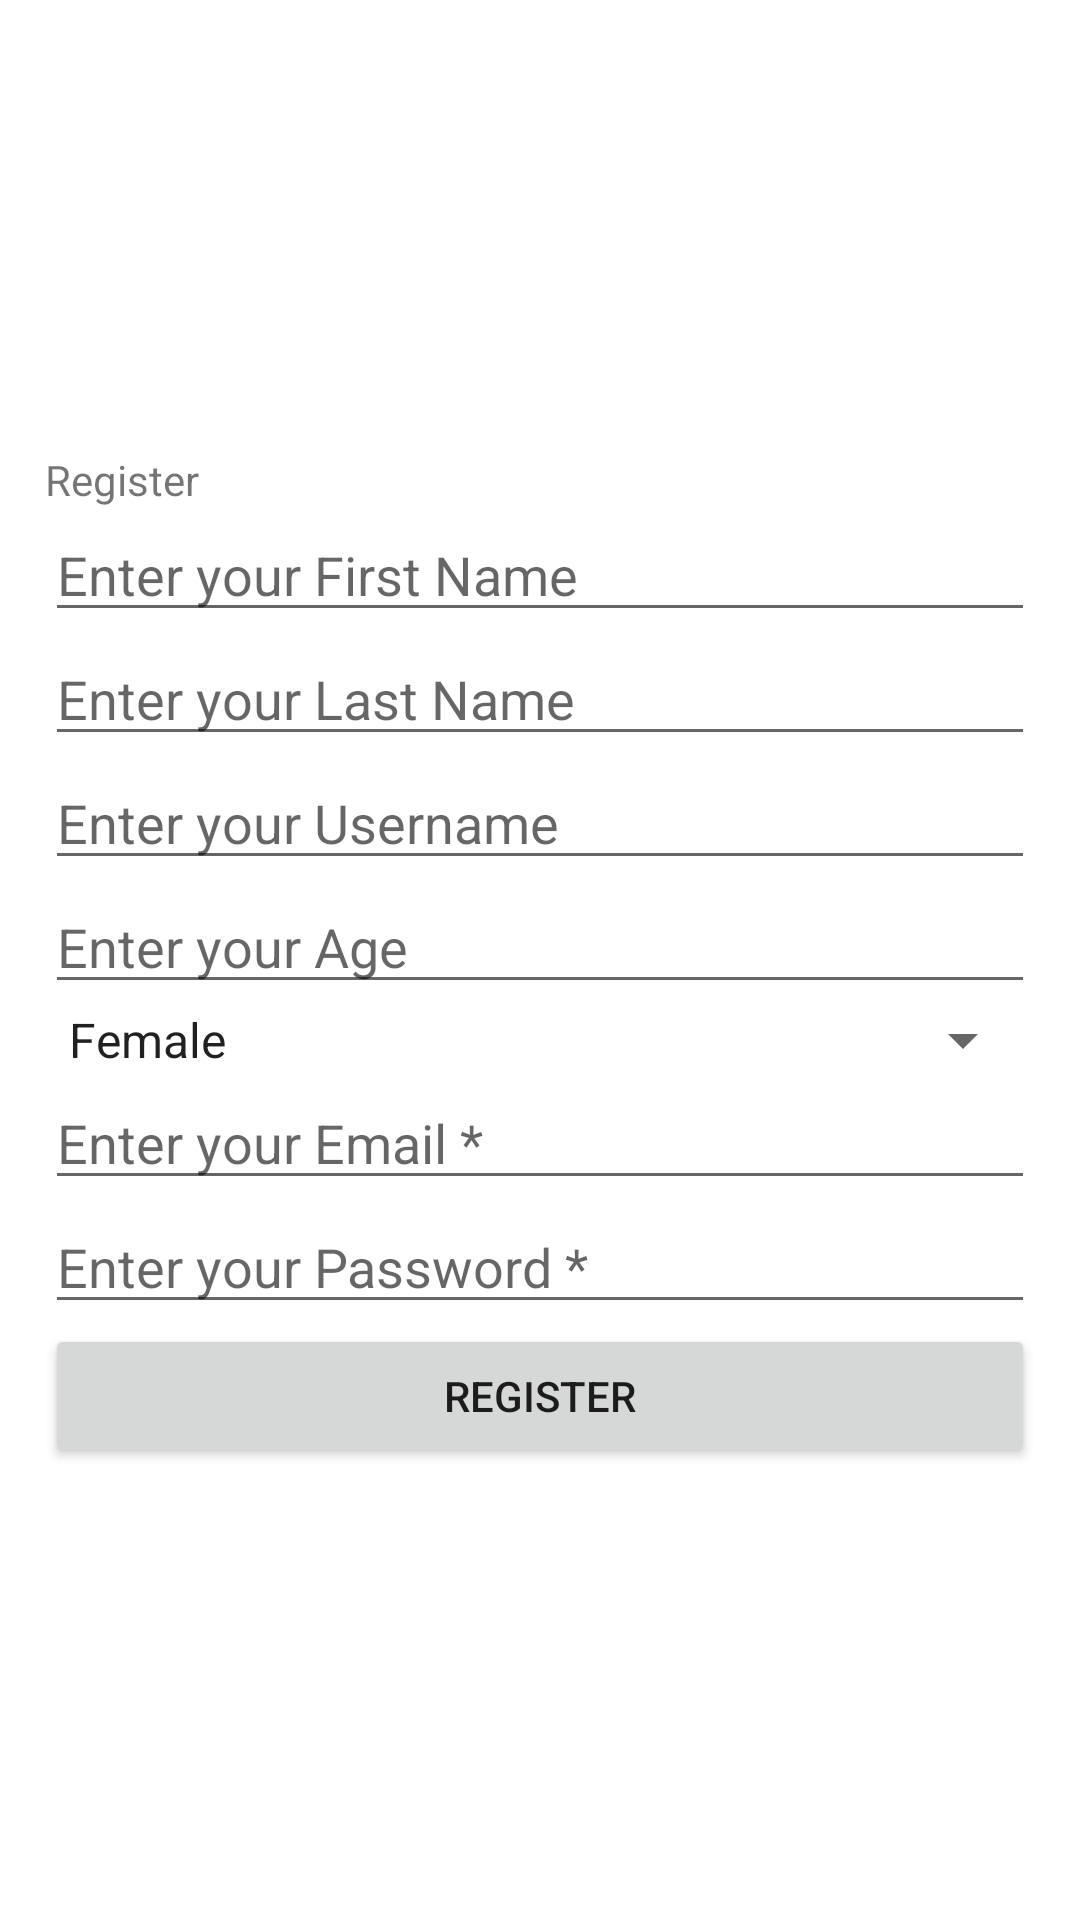

Here is an Android app screen rendered from its layout file. Give the layout XML and the strings, colors and styles it references.
<!-- AndroidManifest.xml: application theme Theme.MovieCollection -->
<!-- res/layout/activity_registration.xml -->
<?xml version="1.0" encoding="utf-8"?>
<LinearLayout
    xmlns:android="http://schemas.android.com/apk/res/android"
    xmlns:app="http://schemas.android.com/apk/res-auto"
    xmlns:tools="http:// schemas.android.com/tools"
    android:layout_width="match_parent"
    android:layout_height="match_parent"
    android:gravity="center_vertical"
    android:orientation="vertical"
    android:padding="15dp"
    tools:context=".views.RegistrationActivity">

    
    <TextView
        android:layout_width="wrap_content"
        android:layout_height="wrap_content"
        android:text="Register" />

    
    <EditText
        android:id="@+id/reg_first_name"
        android:layout_width="match_parent"
        android:layout_height="wrap_content"
        android:hint="Enter your First Name" />

    
    <EditText
        android:id="@+id/reg_last_name"
        android:layout_width="match_parent"
        android:layout_height="wrap_content"
        android:hint="Enter your Last Name" />

    
    <EditText
        android:id="@+id/reg_username"
        android:layout_width="match_parent"
        android:layout_height="wrap_content"
        android:hint="Enter your Username" />

    
    <EditText
        android:id="@+id/reg_age"
        android:layout_width="match_parent"
        android:layout_height="wrap_content"
        android:hint="Enter your Age" />

    
    <Spinner
        android:id="@+id/reg_gender"
        android:layout_width="match_parent"
        android:layout_height="wrap_content"
        android:entries="@array/gender_values"
        android:hint="Choose Your Gender" />

    
    <EditText
        android:id="@+id/reg_email"
        android:layout_width="match_parent"
        android:layout_height="wrap_content"
        android:hint="Enter your Email *" />

    
    <EditText
        android:id="@+id/reg_password"
        android:layout_width="match_parent"
        android:layout_height="wrap_content"
        android:hint="Enter your Password *"
        android:inputType="textPassword" />

    
    <Button
        android:id="@+id/register_button"
        android:layout_width="match_parent"
        android:layout_height="wrap_content"
        android:text="Register" />

    
    <ProgressBar
        android:id="@+id/register_progress_bar"
        android:layout_width="wrap_content"
        android:layout_height="wrap_content"
        android:visibility="gone" />
</LinearLayout>
<!-- resources referenced by this layout -->
<resources>
  <string-array name="gender_values">
          <item>Female</item>
          <item>Male</item>
          <item>Other</item>
      </string-array>
  <style name="Theme.MovieCollection" parent="Theme.MaterialComponents.DayNight.DarkActionBar">
  
          
          <item name="android:windowActivityTransitions">true</item>
          <item name="android:windowAllowEnterTransitionOverlap">true</item>
  
          <item name="android:windowEnterTransition">@transition/slide</item>
          <item name="android:windowExitTransition">@transition/slide</item>
          
          <item name="colorPrimary">@color/blue1</item>
          <item name="colorPrimaryVariant">@color/blue2</item>
          <item name="colorOnPrimary">@color/white</item>
          
          <item name="colorSecondary">@color/yellow1</item>
          <item name="colorSecondaryVariant">@color/yellow2</item>
          <item name="colorOnSecondary">@color/black</item>
          
  
      </style>
  <color name="blue1">#113A5D</color>
  <color name="blue2">#31588A</color>
  <color name="white">#FFFFFFFF</color>
  <color name="yellow1">#EACF79</color>
  <color name="yellow2">#FFE300</color>
  <color name="black">#FF000000</color>
</resources>
